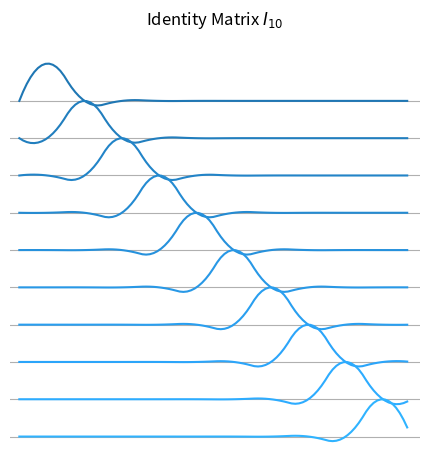
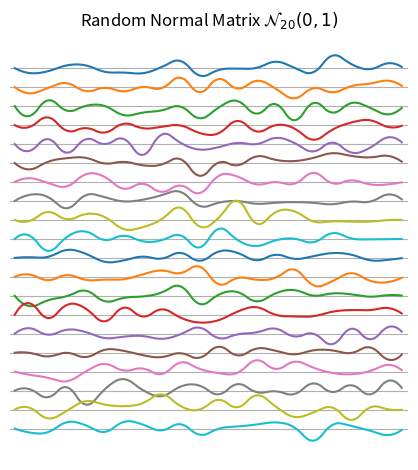
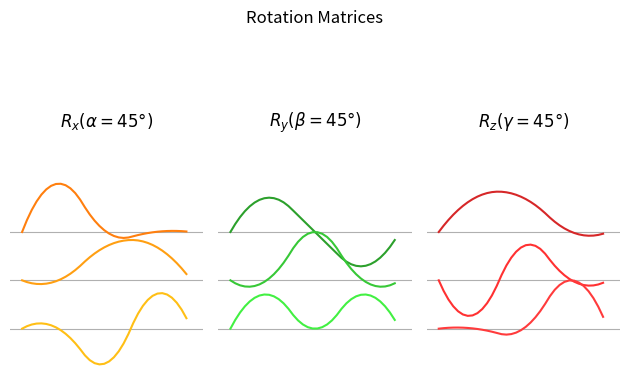

The script that saved these images, in order:
"""Produce a matrix line plot"""

import numpy as np
from scipy.interpolate import interp1d
from matplotlib import pyplot as plt
from matplotlib import colors

def thread_plot(
        mat,
        *,
        peak_size=1,
        x_extra=0.75,
        color='tab:blue',
        **kwargs
):
    """Produce a matrix line plot

    Args:
        mat (numpy array): Matrix to plot

        peak_size (float): Number of rows a the largest matrix entry should
            vertically span
        x_extra (float): Extra horizontal padding at the left and right of
            each row
        color (matplotlib color): Color to draw lines. A value of None will
            use automatic colring
    """

    # Get axis handle
    ax = plt.gcf().gca()

    # Measure matrix dimensions
    rows, cols = mat.shape

    # Normalize matrix values
    mat = mat.copy() / np.amax(np.abs(mat)) * peak_size

    # Draw grid lines
    ax.set_xticks([])
    #ax.set_xticks(np.arange(1, cols+1, 1))
    ax.set_yticks(np.arange(1, rows+1, 1))
    ax.grid(True)

    # Hide ticks and labels
    ax.set_xticklabels([])
    ax.set_yticklabels([])
    ax.tick_params(axis='both', which='both', length=0)

    # Hide frame border
    ax.spines['top'].set_visible(False)
    ax.spines['right'].set_visible(False)
    ax.spines['bottom'].set_visible(False)
    ax.spines['left'].set_visible(False)

    # Up-sampled x axis points
    x_fine = np.arange(1-x_extra, cols+x_extra, 0.1)

    # Loop over matrix rows
    for row in range(rows):

        # Find color adjustment for this row
        row_color = None
        if color is not None:
            color_adjust = row / (rows - 1) * 0.5 + 1
            row_color = np.array(colors.to_rgb(color)) * color_adjust
            row_color = tuple((
                max(min(c, 1), 0) for c in row_color
            ))

        # Find y-val for this row
        y_val = rows - row

        # Expand row width a bit
        x = np.concatenate((
            [1-x_extra],
            np.arange(1, cols+1, 1),
            [cols+x_extra]
        ))
        y = y_val + np.concatenate((
            [0],
            np.array(mat[row, :]),
            [0]
        ))

        # Interpolate row curve
        y_fine = interp1d(
            x,
            y,
            kind=2,
            fill_value=0,
            bounds_error=False
        )(x_fine)

        # Plot the row
        plt.plot(
            x_fine,
            y_fine,
            color=row_color,
            **kwargs
        )

    # Set square axis
    plt.axis("square")

    # Set x limits
    plt.xlim((0, cols+1))


if __name__ == "__main__":
    """Demo the thread plot"""

    # Plot identity matrix
    plt.figure()
    size = 10
    thread_plot(np.eye(size))
    plt.title(r"Identity Matrix $I_{10}$")
    plt.tight_layout()
    plt.savefig("thread_plot.png", dpi=600)
    plt.show()

    # Plot random normal matrix
    plt.figure()
    size = 20
    plt.title(r"Random Normal Matrix $\mathcal{N}_{20}(0, 1)$")
    thread_plot(
        np.random.normal(size=(size, size)),
        color=None
    )
    plt.tight_layout()
    plt.show()

    # Plot some rotation matrices
    plt.figure()

    plt.subplot(1, 3, 1)
    roll = pitch = yaw = np.deg2rad(45)
    thread_plot(
        np.array([
            [1, 0, 0],
            [0, np.cos(roll), np.sin(roll)],
            [0, -np.sin(roll), np.cos(roll)]
        ]),
        color='C1'
    )
    plt.ylim((0, 5))
    plt.title(r"$R_x(\alpha=45°)$")

    plt.subplot(1, 3, 2)
    thread_plot(
        np.array([
            [np.cos(pitch), 0, -np.sin(pitch)],
            [0, 1, 0],
            [np.sin(pitch), 0, np.cos(pitch)]
        ]),
        color='C2'
    )
    plt.ylim((0, 5))
    plt.title(r"$R_y(\beta=45°)$")

    plt.subplot(1, 3, 3)
    thread_plot(
        np.array([
            [np.cos(yaw), np.sin(yaw), 0],
            [-np.sin(yaw), np.cos(roll), 0],
            [0, 0, 1]
        ]),
        color='C3'
    )
    plt.ylim((0, 5))
    plt.title(r"$R_z(\gamma=45°)$")

    plt.suptitle("Rotation Matrices")
    plt.tight_layout()
    plt.show()
